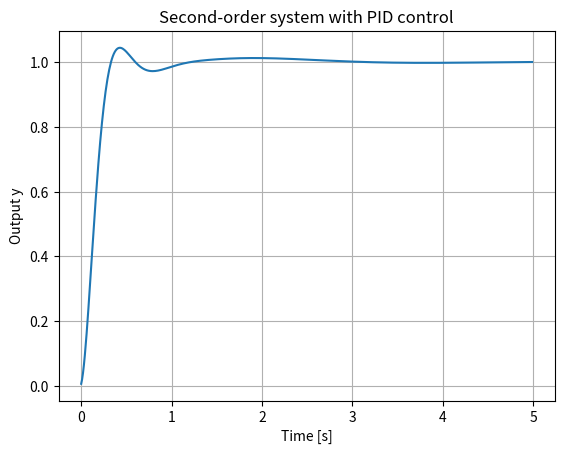

The matplotlib source for this figure:
import numpy as np
import matplotlib.pyplot as plt

# Simulation parameters
dt = 0.01          # Smaller dt for stability
T = 5.0
time = np.arange(0, T, dt)

# PID parameters
Kp = 2.3
Ki = 6.5
Kd = 1.6

# Second-order system parameters
wn = 2.0        # natural frequency
zeta = 0.5      # damping ratio

# Initialize system state
y = 0.0
y_dot = 0.0

# PID state
integral = 0.0
prev_error = 0.0
prev_derivative = 0.0
alpha = 0.9       # derivative smoothing

# Reference signal
setpoint = 1

# Store results
y_values = []

# Simulation loop
for t in time:
    error = setpoint - y
    
    # Integral term with anti-windup
    integral += error * dt
    integral = np.clip(integral, -1e3, 1e3)
    
    # Derivative with low-pass filter
    derivative_raw = (error - prev_error) / dt
    derivative = alpha * prev_derivative + (1 - alpha) * derivative_raw
    
    # PID control signal
    u = Kp * error + Ki * integral + Kd * derivative
    u = np.clip(u, -1e6, 1e6)
    
    # Second-order system update
    y_ddot = wn**2 * (u - y) - 2 * zeta * wn * y_dot
    y_dot += y_ddot * dt
    y += y_dot * dt
    
    y_values.append(y)
    prev_error = error
    prev_derivative = derivative

# Plot results
plt.plot(time, y_values)
plt.xlabel('Time [s]')
plt.ylabel('Output y')
plt.title('Second-order system with PID control')
plt.grid(True)
plt.show()
